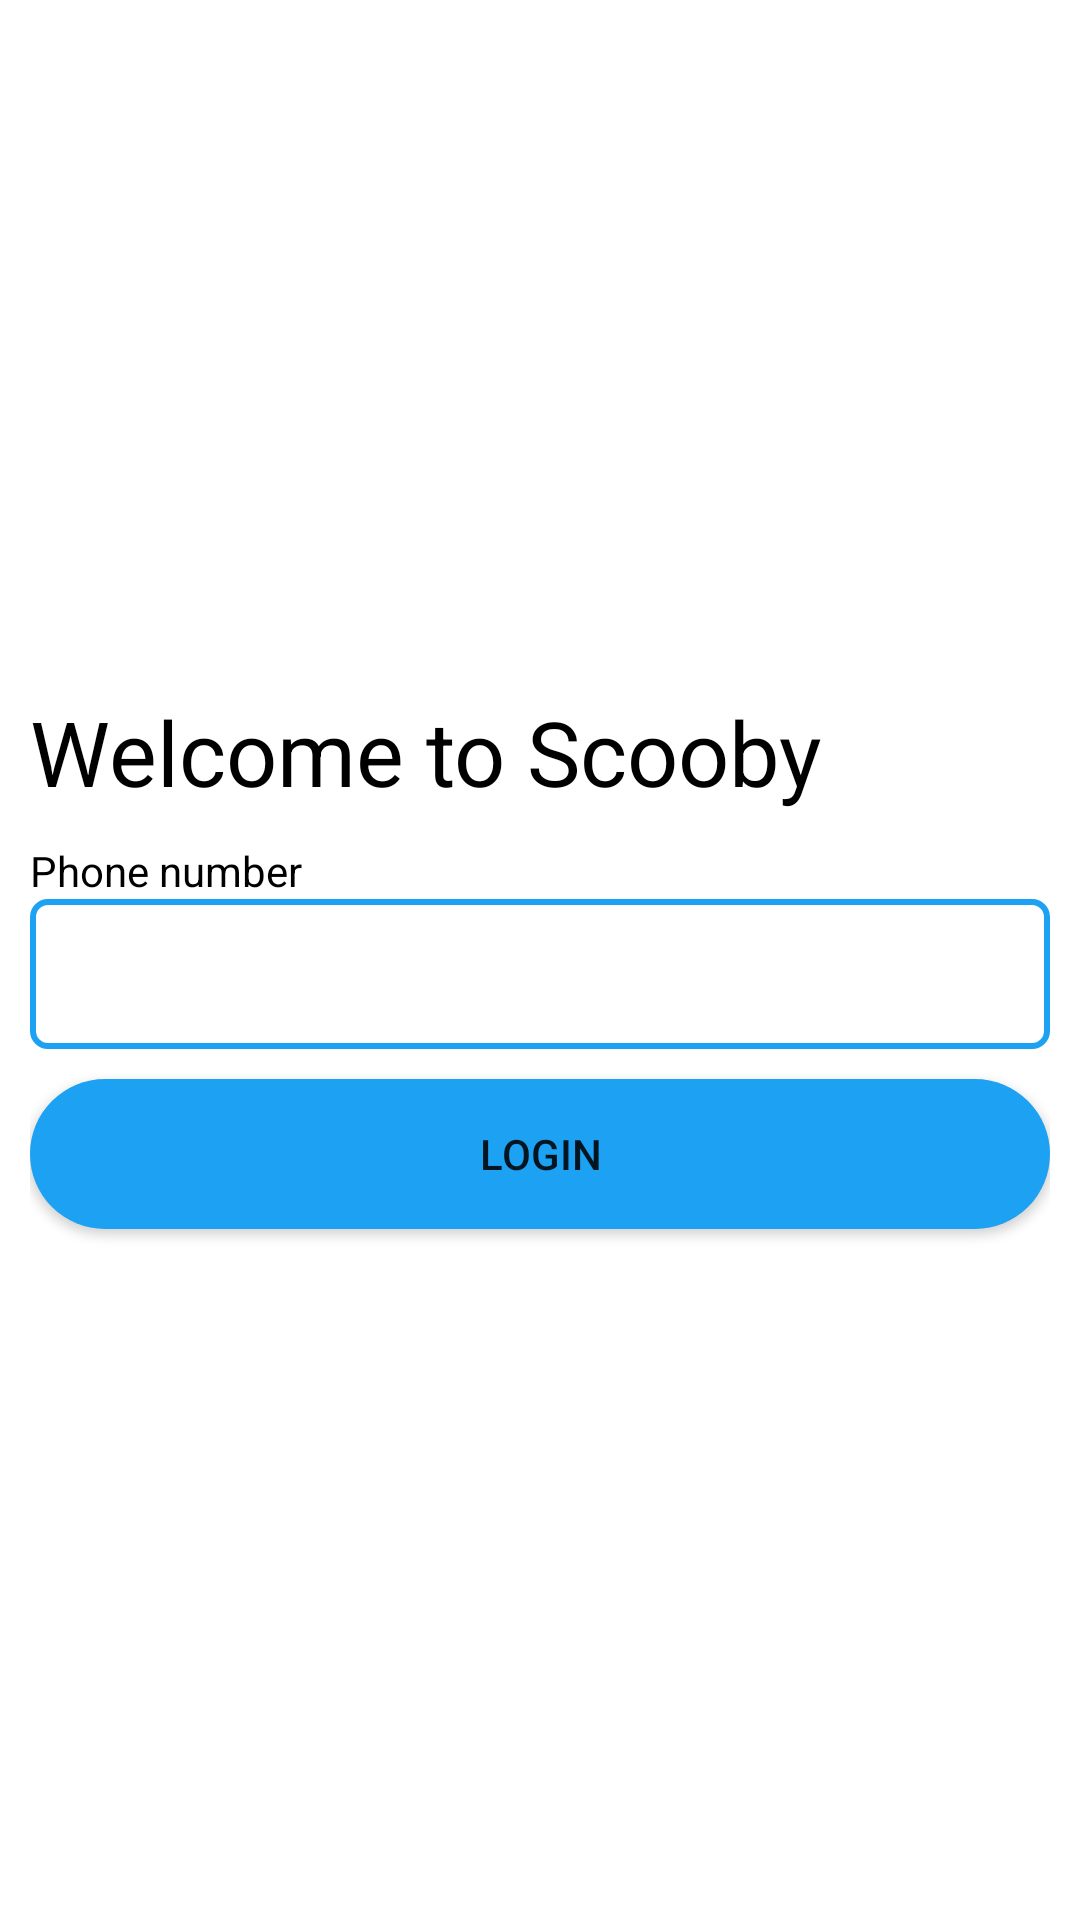

This screen was rendered from an Android layout file. Write that file and the resources it references.
<!-- AndroidManifest.xml: application theme AppTheme -->
<!-- res/layout/activity_sign_up.xml -->
<?xml version="1.0" encoding="utf-8"?>
<RelativeLayout xmlns:android="http://schemas.android.com/apk/res/android"
    xmlns:app="http://schemas.android.com/apk/res-auto"
    xmlns:tools="http://schemas.android.com/tools"
    android:layout_width="match_parent"
    android:layout_height="match_parent"
    android:background="#fff"
    tools:context=".SignUpActivity">


    <LinearLayout
        android:layout_width="match_parent"
        android:layout_height="match_parent"
        android:orientation="vertical"
        android:gravity="center"
        android:layout_marginTop="10dp"
        android:padding="10dp">

        <TextView
            android:layout_width="match_parent"
            android:layout_height="wrap_content"
            android:text="Welcome to Scooby"
            android:textSize="30dp"
            android:id="@+id/welcome"
            android:layout_marginBottom="10dp"
            android:textAlignment="viewStart"
            android:layout_gravity="start"
            android:textColor="#000"/>

        <TextView
            android:layout_width="match_parent"
            android:layout_height="wrap_content"
            android:text="Phone number"
            android:textColor="#000"
            android:layout_gravity="start"
            android:id="@+id/directionTextView"/>

        <EditText
            android:layout_width="match_parent"
            android:layout_height="50dp"
            android:id="@+id/phoneNumberEditText"
            android:inputType="number"
            android:layout_gravity="start"
            android:background="@drawable/custom_edit_text"
            android:layout_marginBottom="10dp"/>

        <Button
            android:layout_width="match_parent"
            android:layout_height="50dp"
            android:id="@+id/generateOtp"
            android:text="LOGIN"
            android:layout_marginBottom="10dp"
            android:layout_gravity="start"
            android:background="@drawable/custom_button"/>

        <TextView
            android:layout_width="match_parent"
            android:layout_height="wrap_content"
            android:text="Just one more step"
            android:textSize="30dp"
            android:id="@+id/stepTwo"
            android:layout_marginBottom="10dp"
            android:textAlignment="viewStart"
            android:layout_gravity="start"
            android:textColor="#000"
            android:visibility="gone"/>

        <EditText
            android:layout_width="match_parent"
            android:layout_height="50dp"
            android:hint="enter otp"
            android:id="@+id/otpEnteredEditText"
            android:inputType="number"
            android:textAlignment="center"
            android:layout_margin="10dp"
            android:background="@drawable/custom_edit_text"
            android:visibility="gone"/>

        <Button
            android:layout_width="match_parent"
            android:layout_height="50dp"
            android:text="confirm otp"
            android:id="@+id/confirmOtp"
            android:layout_margin="5dp"
            android:background="@drawable/custom_button"
            android:visibility="gone"/>
    </LinearLayout>

</RelativeLayout>
<!-- resources referenced by this layout -->
<resources>
  <!-- drawable custom_button (drawable) -->
  <?xml version="1.0" encoding="utf-8"?>
  <shape xmlns:android="http://schemas.android.com/apk/res/android" android:shape="rectangle">
  
      <solid android:color="@color/colorPrimary"/>
      <corners android:radius="25dp"/>
  
  </shape>
  <!-- drawable custom_edit_text (drawable) -->
  <?xml version="1.0" encoding="utf-8"?>
  <shape xmlns:android="http://schemas.android.com/apk/res/android">
  
      <stroke android:color="@color/colorPrimary" android:width="2dp"/>
      <corners android:radius="5dp"/>
  
  </shape>
  <style name="AppTheme" parent="Theme.AppCompat.Light.NoActionBar">
          
          <item name="colorPrimary">@color/colorPrimary</item>
          <item name="colorPrimaryDark">@color/colorPrimaryDark</item>
          <item name="colorAccent">@color/colorAccent</item>
      </style>
  <color name="colorPrimary">#1DA1F2</color>
  <color name="colorPrimaryDark">#38A1F3</color>
  <color name="colorAccent">#BFBABC</color>
</resources>
